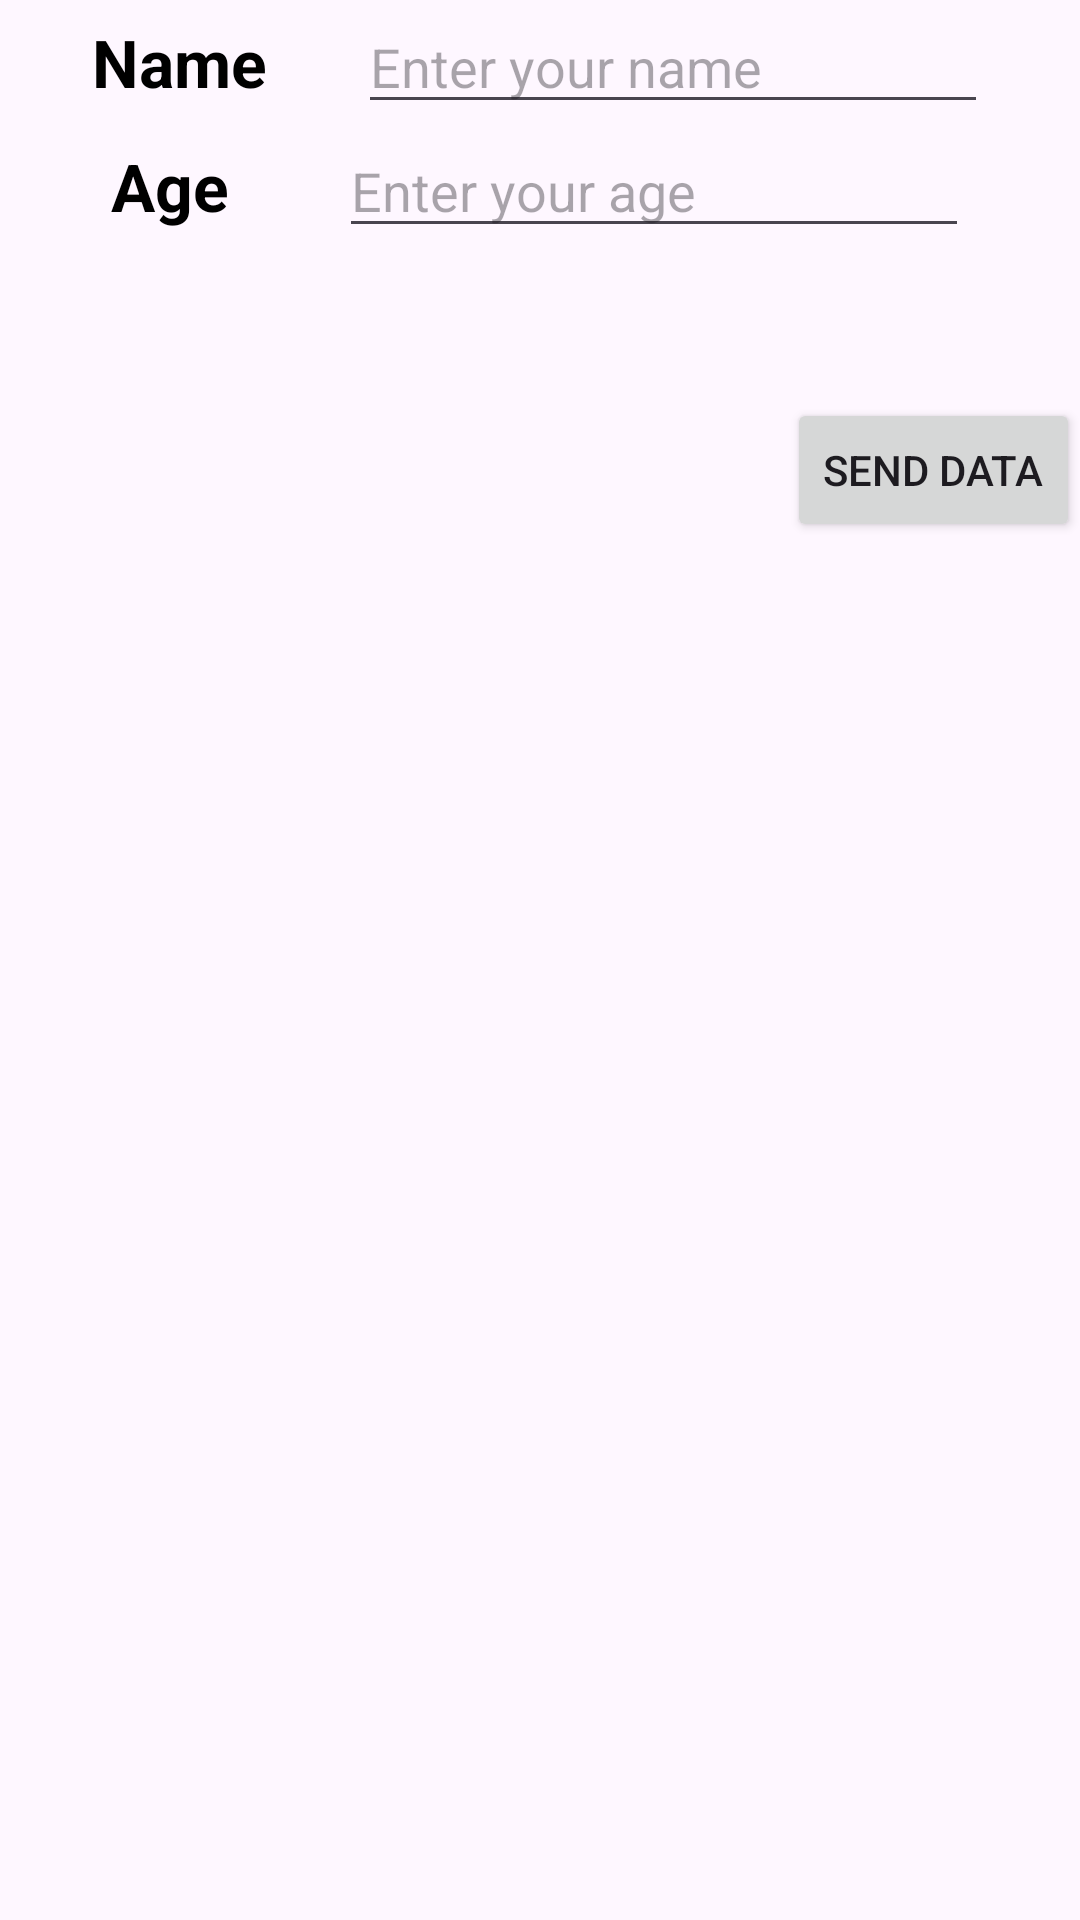

Here is an Android app screen rendered from its layout file. Give the layout XML and the strings, colors and styles it references.
<!-- AndroidManifest.xml: application theme Theme.Passdata -->
<!-- res/layout/activity_main.xml -->
<?xml version="1.0" encoding="utf-8"?>
<androidx.constraintlayout.widget.ConstraintLayout xmlns:android="http://schemas.android.com/apk/res/android"
    xmlns:app="http://schemas.android.com/apk/res-auto"
    xmlns:tools="http://schemas.android.com/tools"
    android:id="@+id/mainLayout"
    android:layout_width="match_parent"
    android:layout_height="match_parent"
    tools:context=".MainActivity">

    <TextView
        android:id="@+id/textViewName"
        android:layout_width="wrap_content"
        android:layout_height="wrap_content"
        android:text="Name"
        android:textSize="22sp"
        android:textColor="#000000"
        android:textStyle="bold"
        app:layout_constraintBaseline_toBaselineOf="@+id/editTextName"
        app:layout_constraintEnd_toStartOf="@+id/editTextName"
        app:layout_constraintStart_toStartOf="parent" />

    <EditText
        android:id="@+id/editTextName"
        android:layout_width="wrap_content"
        android:layout_height="wrap_content"
        android:ems="10"
        android:inputType="textPersonName"
        android:hint="Enter your name"
        app:layout_constraintEnd_toEndOf="parent"
        app:layout_constraintStart_toEndOf="@+id/textViewName"
        app:layout_constraintTop_toTopOf="parent" />

    <TextView
        android:id="@+id/textViewAge"
        android:layout_width="wrap_content"
        android:layout_height="wrap_content"
        android:text="Age"
        android:textSize="22sp"
        android:textColor="#000000"
        android:textStyle="bold"
        app:layout_constraintBaseline_toBaselineOf="@+id/editTextAge"
        app:layout_constraintEnd_toStartOf="@+id/editTextAge"
        app:layout_constraintStart_toStartOf="parent" />

    <EditText
        android:id="@+id/editTextAge"
        android:layout_width="wrap_content"
        android:layout_height="wrap_content"
        android:ems="10"
        android:inputType="number"
        android:hint="Enter your age"
        app:layout_constraintEnd_toEndOf="parent"
        app:layout_constraintStart_toEndOf="@+id/textViewAge"
        app:layout_constraintTop_toBottomOf="@+id/editTextName" />

    <Button
        android:id="@+id/buttonSendData"
        android:layout_width="wrap_content"
        android:layout_height="wrap_content"
        android:text="Send data"
        app:layout_constraintEnd_toEndOf="parent"
        app:layout_constraintTop_toBottomOf="@+id/editTextAge"
        android:layout_marginTop="50dp"/>

</androidx.constraintlayout.widget.ConstraintLayout>
<!-- resources referenced by this layout -->
<resources>
  <style name="Theme.Passdata" parent="Base.Theme.Passdata" />
  <style name="Base.Theme.Passdata" parent="Theme.Material3.DayNight.NoActionBar">
          
          
      </style>
</resources>
